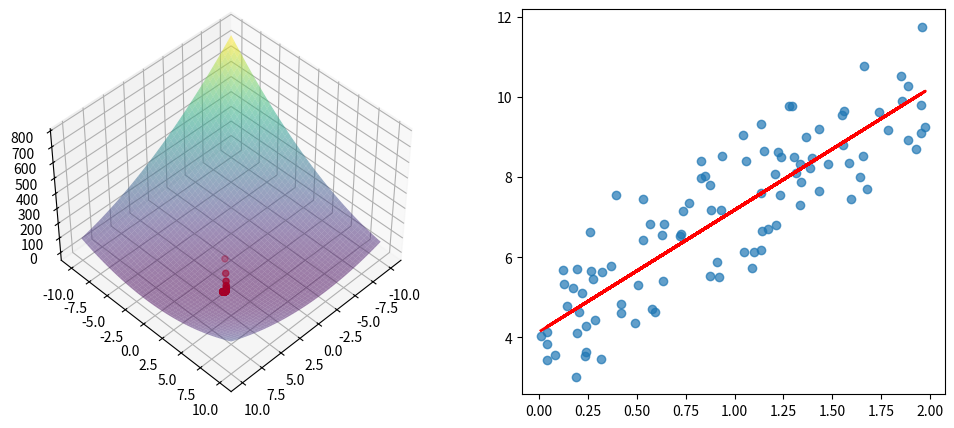

Reproduce this figure in Python.
import numpy as np
import matplotlib.pyplot as plt
from mpl_toolkits.mplot3d import Axes3D

np.random.seed(0)
X = 2 * np.random.rand(100, 1)
y = 4 + 3 * X + np.random.randn(100, 1)

theta = np.random.randn(2, 1)
lr = 0.1
iterations = 50


X_b = np.c_[np.ones((100, 1)), X]

theta0_vals = np.linspace(-10, 10, 100)
theta1_vals = np.linspace(-10, 10, 100)
Theta0, Theta1 = np.meshgrid(theta0_vals, theta1_vals)
cost_vals = np.zeros((100, 100))

for i in range(100):
    for j in range(100):
        t = np.array([Theta0[i, j], Theta1[i, j]]).reshape(-1, 1)
        cost_vals[i, j] = np.mean((X_b.dot(t) - y) ** 2)

plt.ion()
fig = plt.figure(figsize=(12, 5))


ax1 = fig.add_subplot(121, projection='3d')
ax1.set_xlabel("Theta0")
ax1.set_ylabel("Theta1")
ax1.set_title("Função de Custo")

ax2 = fig.add_subplot(122)
ax2.set_xlabel("X")
ax2.set_ylabel("y")
ax2.set_title("Regressão Linear")

theta_history = []

for iteration in range(iterations):
    gradients = 2 / X_b.shape[0] * X_b.T.dot(X_b.dot(theta) - y)
    theta -= lr * gradients
    theta_history.append(theta.copy())

    ax1.cla()
    ax1.view_init(45, 45)
    ax1.plot_surface(Theta0, Theta1, cost_vals, alpha=0.5, cmap='viridis')

    thetas = np.array(theta_history).reshape(-1, 2)
    ax1.scatter(thetas[:, 0], thetas[:, 1], np.mean((X_b.dot(thetas.T) - y) ** 2, axis=0), color='r')

    ax2.cla()
    ax2.scatter(X, y, alpha=0.7)
    ax2.plot(X, X_b.dot(theta), 'r-', lw=2)

    plt.pause(0.05)

plt.ioff()
plt.show()
